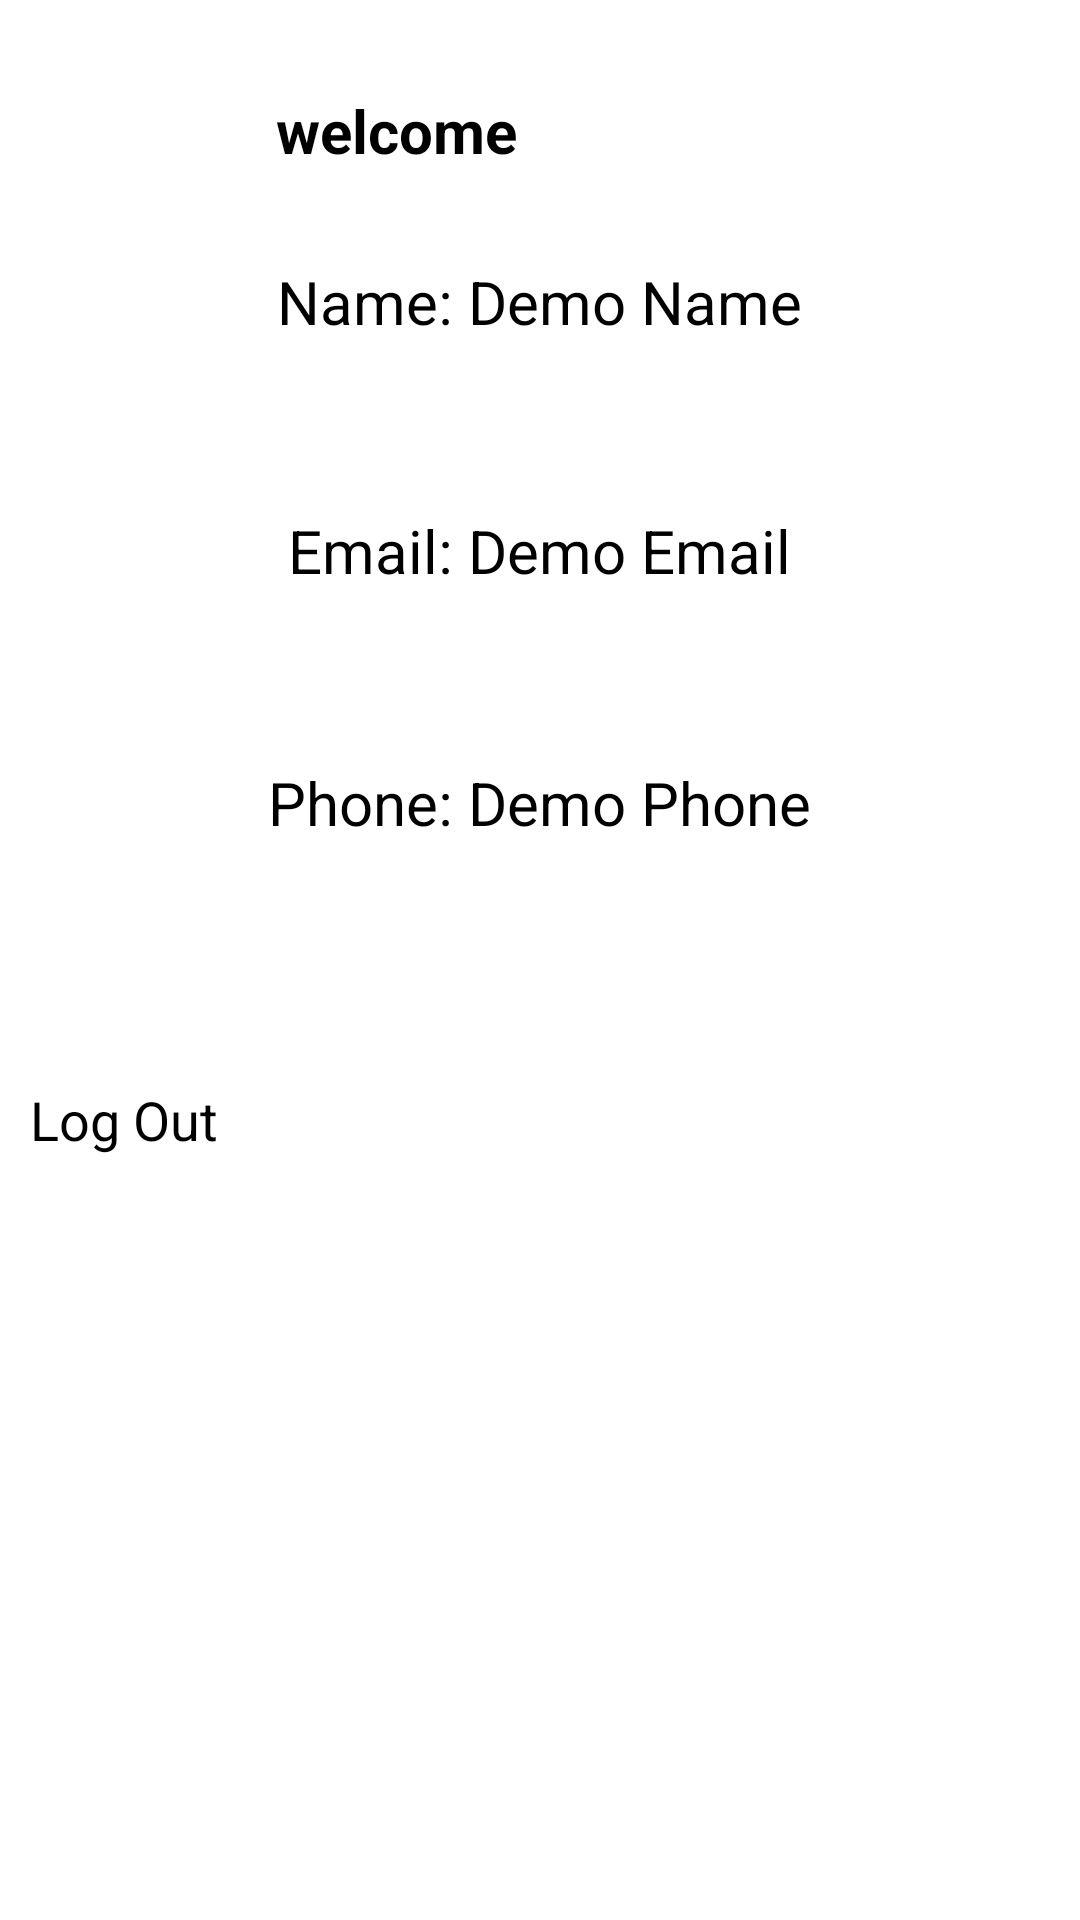

The Android layout XML behind this screen, and the referenced resources:
<!-- AndroidManifest.xml: application theme Theme.CreateUserAccount -->
<!-- res/layout/activity_logged_in.xml -->
<?xml version="1.0" encoding="utf-8"?>
<LinearLayout xmlns:android="http://schemas.android.com/apk/res/android"
    xmlns:app="http://schemas.android.com/apk/res-auto"
    xmlns:tools="http://schemas.android.com/tools"
    android:layout_width="match_parent"
    android:layout_height="match_parent"
    android:gravity="center_horizontal"
    android:padding="10dp"
    tools:context=".LoggedIn"

    android:orientation="vertical">


    <TextView
        android:id="@+id/LoginWelcome"
        android:layout_width="196dp"
        android:layout_height="wrap_content"
        android:layout_margin="10dp"
        android:padding="10dp"
        android:text="welcome"
        android:textColor="@color/black"
        android:textSize="20sp"
        android:textStyle="bold" />

    <TextView
        android:id="@+id/LoginName"
        android:layout_width="wrap_content"
        android:layout_height="63dp"
        android:layout_margin="10dp"
        android:text="Name: Demo Name"
        android:textColor="@color/black"
        android:textSize="20sp" />

    <TextView
        android:id="@+id/LoginEmail"
        android:layout_width="wrap_content"
        android:layout_height="64dp"
        android:layout_margin="10dp"
        android:text="Email: Demo Email"
        android:textColor="@color/black"
        android:textSize="20sp" />

    <TextView
                android:id="@+id/LoginPhone"
                android:layout_width="wrap_content"
                android:layout_height="47dp"
                android:layout_margin="10dp"
                android:text="Phone: Demo Phone"
                android:textColor="@color/black"
                android:textSize="20sp" />


    <Button
            android:id="@+id/LogOut"
            android:layout_width="match_parent"
            android:layout_height="wrap_content"
            android:layout_marginTop="50dp"
            android:backgroundTint="#FF5722"
            android:text="Log Out"
            android:textSize="18sp" />


</LinearLayout>
<!-- resources referenced by this layout -->
<resources>
  <style name="Theme.CreateUserAccount" parent="Theme.MaterialComponents.DayNight.DarkActionBar">
          
          <item name="colorPrimary">@color/purple_200</item>
          <item name="colorPrimaryVariant">@color/purple_700</item>
          <item name="colorOnPrimary">@color/black</item>
          
          <item name="colorSecondary">@color/teal_200</item>
          <item name="colorSecondaryVariant">@color/teal_200</item>
          <item name="colorOnSecondary">@color/black</item>
          
          <item name="android:statusBarColor">?attr/colorPrimaryVariant</item>
          
      </style>
  <!-- not gathered from this repository: default colours our renderer supplied (Android Studio template values) -->
  <color name="purple_200">#FFBB86FC</color>
  <color name="purple_700">#FF3700B3</color>
  <color name="teal_200">#FF03DAC5</color>
  <color name="black">#FF000000</color>
</resources>
